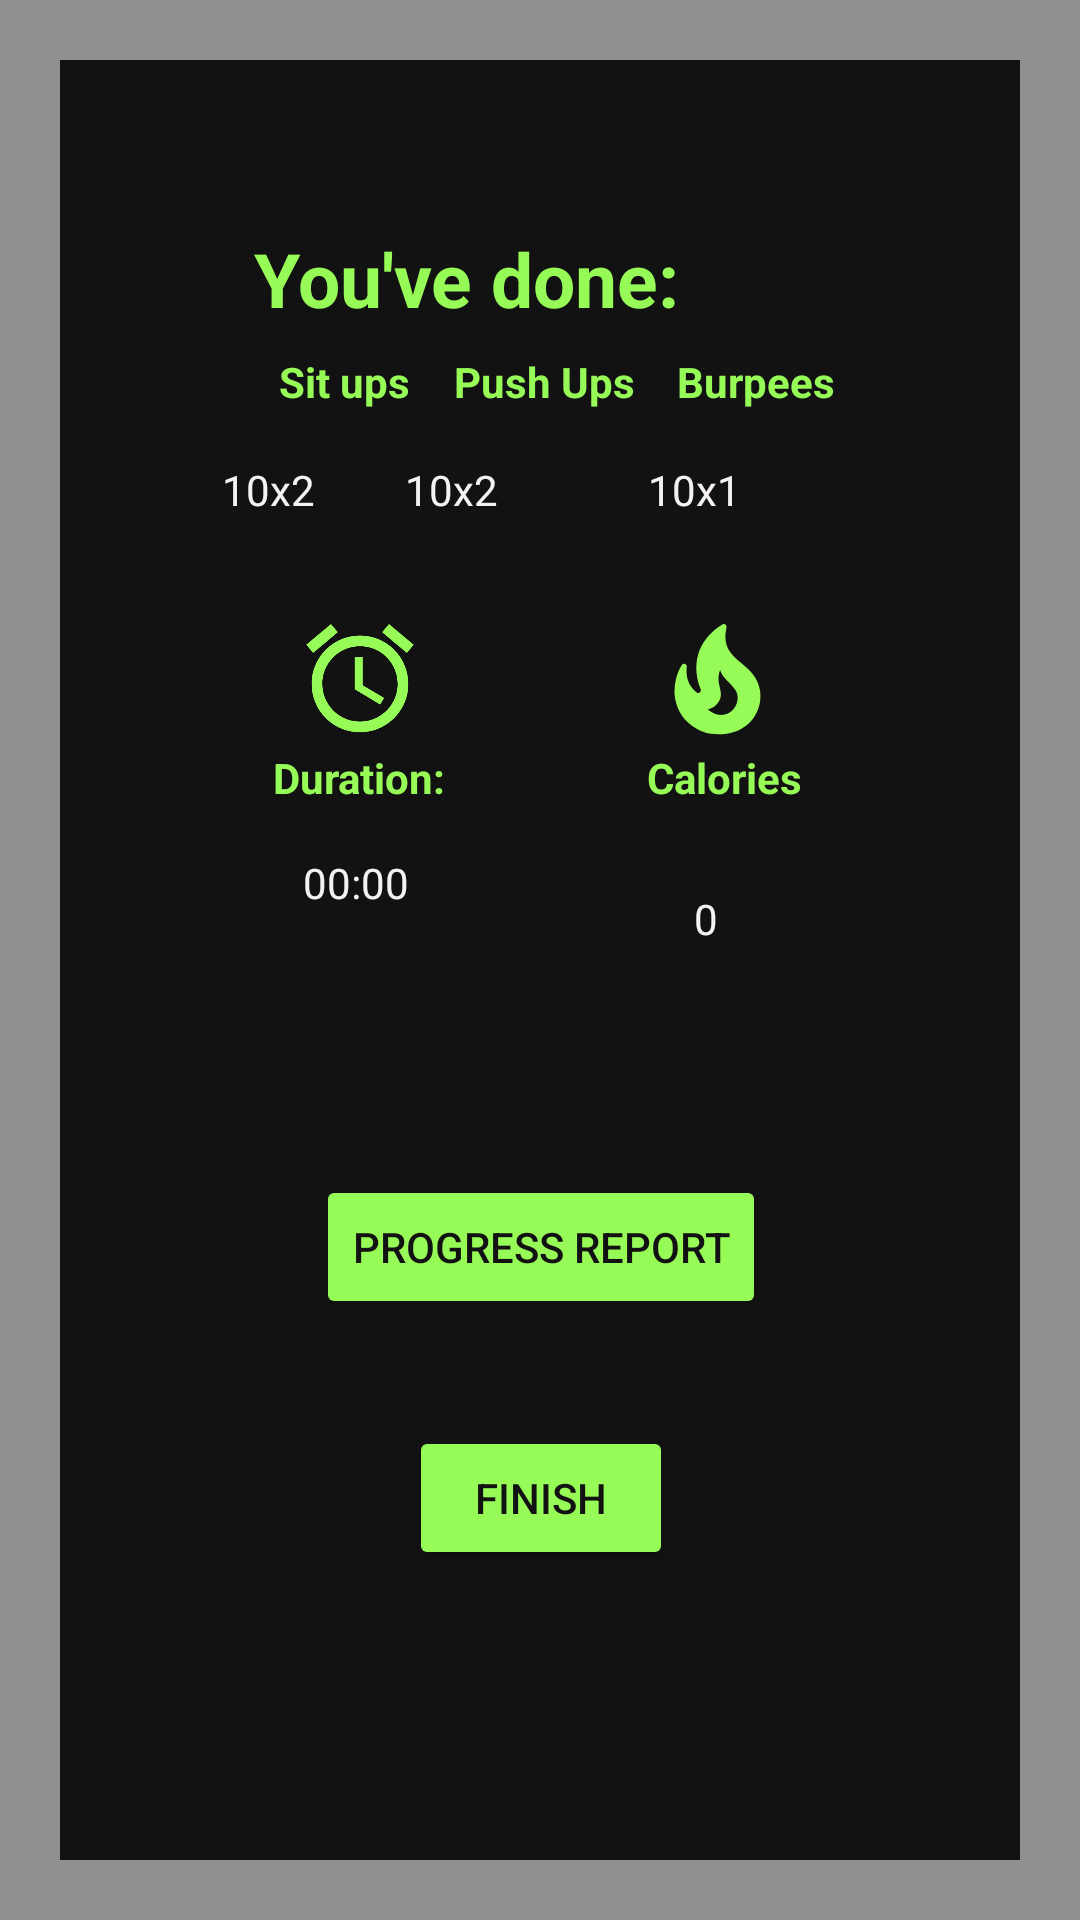

This screen was rendered from an Android layout file. Write that file and the resources it references.
<!-- AndroidManifest.xml: application theme Theme.A_i_fitco -->
<!-- res/layout/activity_normal_level1_report.xml -->
<?xml version="1.0" encoding="utf-8"?>
<androidx.constraintlayout.widget.ConstraintLayout xmlns:android="http://schemas.android.com/apk/res/android"
    xmlns:app="http://schemas.android.com/apk/res-auto"
    xmlns:tools="http://schemas.android.com/tools"
    android:layout_width="match_parent"
    android:layout_height="match_parent"
    android:background="@drawable/border"
    tools:context=".object.normal.level1.normal_level1_report">

    <Button
        android:id="@+id/noplist"
        android:layout_width="wrap_content"
        android:layout_height="wrap_content"
        android:layout_marginTop="76dp"
        android:backgroundTint="#97FB57"
        android:text="Progress Report"
        android:textColor="#121212"
        app:layout_constraintEnd_toEndOf="parent"
        app:layout_constraintHorizontal_bias="0.502"
        app:layout_constraintStart_toStartOf="parent"
        app:layout_constraintTop_toBottomOf="@+id/notextView7" />

    <Button
        android:id="@+id/nol1_finish"
        android:layout_width="wrap_content"
        android:layout_height="wrap_content"
        android:backgroundTint="#97FB57"
        android:text="Finish"
        android:textColor="#121212"
        app:layout_constraintBottom_toBottomOf="parent"
        app:layout_constraintEnd_toEndOf="parent"
        app:layout_constraintHorizontal_bias="0.501"
        app:layout_constraintStart_toStartOf="parent"
        app:layout_constraintTop_toBottomOf="@+id/noplist"
        app:layout_constraintVertical_bias="0.235" />

    <ImageView
        android:id="@+id/imageView9"
        android:layout_width="43dp"
        android:layout_height="46dp"
        app:layout_constraintBottom_toTopOf="@+id/notextView6"
        app:layout_constraintEnd_toEndOf="parent"
        app:layout_constraintHorizontal_bias="0.43"
        app:layout_constraintStart_toEndOf="@+id/imageView8"
        app:layout_constraintTop_toBottomOf="@+id/notextView2"
        app:layout_constraintVertical_bias="1.0"
        app:srcCompat="@drawable/ic_baseline_local_fire_department_24" />

    <TextView
        android:id="@+id/notextView2"
        android:layout_width="249dp"
        android:layout_height="16dp"
        android:layout_marginTop="44dp"
        android:text="10x2         10x2               10x1 "
        android:textColor="#F6F2F2"
        app:layout_constraintEnd_toEndOf="parent"
        app:layout_constraintHorizontal_bias="0.666"
        app:layout_constraintStart_toStartOf="parent"
        app:layout_constraintTop_toBottomOf="@+id/notextView" />

    <TextView
        android:id="@+id/notextView5"
        android:layout_width="wrap_content"
        android:layout_height="wrap_content"
        android:layout_marginTop="16dp"
        android:text="00:00"
        android:textColor="#F6F2F2"
        app:layout_constraintEnd_toEndOf="parent"
        app:layout_constraintHorizontal_bias="0.311"
        app:layout_constraintStart_toStartOf="parent"
        app:layout_constraintTop_toBottomOf="@+id/notextView4" />

    <TextView
        android:id="@+id/notextView"
        android:layout_width="wrap_content"
        android:layout_height="wrap_content"
        android:layout_marginTop="76dp"
        android:text="You've done:"
        android:textColor="#97FB57"
        android:textSize="25sp"
        android:textStyle="bold"
        app:layout_constraintEnd_toEndOf="parent"
        app:layout_constraintHorizontal_bias="0.388"
        app:layout_constraintStart_toStartOf="parent"
        app:layout_constraintTop_toTopOf="parent" />

    <TextView
        android:id="@+id/textView22"
        android:layout_width="wrap_content"
        android:layout_height="wrap_content"
        android:text="Sit ups"
        android:textColor="#97FB57"
        android:textStyle="bold"
        app:layout_constraintBottom_toTopOf="@+id/notextView2"
        app:layout_constraintEnd_toEndOf="parent"
        app:layout_constraintHorizontal_bias="0.294"
        app:layout_constraintStart_toStartOf="parent"
        app:layout_constraintTop_toBottomOf="@+id/notextView"
        app:layout_constraintVertical_bias="0.32" />

    <TextView
        android:id="@+id/notextView4"
        android:layout_width="wrap_content"
        android:layout_height="wrap_content"
        android:layout_marginTop="80dp"
        android:text="Duration:"
        android:textColor="#97FB57"
        android:textStyle="bold"
        app:layout_constraintEnd_toEndOf="parent"
        app:layout_constraintHorizontal_bias="0.301"
        app:layout_constraintStart_toStartOf="parent"
        app:layout_constraintTop_toBottomOf="@+id/notextView2" />

    <ImageView
        android:id="@+id/imageView8"
        android:layout_width="46dp"
        android:layout_height="43dp"
        app:layout_constraintBottom_toTopOf="@+id/notextView4"
        app:layout_constraintEnd_toEndOf="parent"
        app:layout_constraintHorizontal_bias="0.309"
        app:layout_constraintStart_toStartOf="parent"
        app:layout_constraintTop_toBottomOf="@+id/notextView2"
        app:layout_constraintVertical_bias="0.945"
        app:srcCompat="@drawable/ic_baseline_access_alarm_24" />

    <TextView
        android:id="@+id/notextView6"
        android:layout_width="wrap_content"
        android:layout_height="wrap_content"
        android:layout_marginTop="80dp"
        android:text="Calories"
        android:textColor="#97FB57"
        android:textStyle="bold"
        app:layout_constraintEnd_toEndOf="parent"
        app:layout_constraintHorizontal_bias="0.419"
        app:layout_constraintStart_toEndOf="@+id/notextView4"
        app:layout_constraintTop_toBottomOf="@+id/notextView2" />

    <TextView
        android:id="@+id/textView24"
        android:layout_width="wrap_content"
        android:layout_height="wrap_content"
        android:text="Burpees"
        android:textColor="#97FB57"
        android:textStyle="bold"
        app:layout_constraintBottom_toTopOf="@+id/notextView2"
        app:layout_constraintEnd_toEndOf="parent"
        app:layout_constraintHorizontal_bias="0.148"
        app:layout_constraintStart_toEndOf="@+id/textView23"
        app:layout_constraintTop_toBottomOf="@+id/notextView"
        app:layout_constraintVertical_bias="0.32" />

    <TextView
        android:id="@+id/notextView7"
        android:layout_width="wrap_content"
        android:layout_height="wrap_content"
        android:layout_marginTop="28dp"
        android:text="0"
        android:textColor="#F6F2F2"
        app:layout_constraintEnd_toEndOf="parent"
        app:layout_constraintHorizontal_bias="0.657"
        app:layout_constraintStart_toStartOf="parent"
        app:layout_constraintTop_toBottomOf="@+id/notextView6" />

    <TextView
        android:id="@+id/textView23"
        android:layout_width="wrap_content"
        android:layout_height="wrap_content"
        android:text="Push Ups"
        android:textColor="#97FB57"
        android:textStyle="bold"
        app:layout_constraintBottom_toTopOf="@+id/notextView2"
        app:layout_constraintEnd_toEndOf="parent"
        app:layout_constraintHorizontal_bias="0.09"
        app:layout_constraintStart_toEndOf="@+id/textView22"
        app:layout_constraintTop_toBottomOf="@+id/notextView"
        app:layout_constraintVertical_bias="0.32" />

</androidx.constraintlayout.widget.ConstraintLayout>
<!-- resources referenced by this layout -->
<resources>
  <!-- drawable border (drawable) -->
  <?xml version="1.0" encoding="utf-8"?>
  <layer-list xmlns:android="http://schemas.android.com/apk/res/android">
      <item>
          <shape android:shape="rectangle">
              <solid android:color="#909090" />
          </shape>
      </item>
      <item android:left="20dp" android:right="20dp"  android:top="20dp" android:bottom="20dp" >
          <shape android:shape="rectangle">
              <solid android:color="#121212" />
          </shape>
      </item>
  </layer-list>
  <!-- drawable ic_baseline_access_alarm_24 (drawable) -->
  <vector android:height="24dp" android:tint="#97FB57"
      android:viewportHeight="24" android:viewportWidth="24"
      android:width="24dp" xmlns:android="http://schemas.android.com/apk/res/android">
      <path android:fillColor="@android:color/white" android:pathData="M22,5.72l-4.6,-3.86 -1.29,1.53 4.6,3.86L22,5.72zM7.88,3.39L6.6,1.86 2,5.71l1.29,1.53 4.59,-3.85zM12.5,8L11,8v6l4.75,2.85 0.75,-1.23 -4,-2.37L12.5,8zM12,4c-4.97,0 -9,4.03 -9,9s4.02,9 9,9c4.97,0 9,-4.03 9,-9s-4.03,-9 -9,-9zM12,20c-3.87,0 -7,-3.13 -7,-7s3.13,-7 7,-7 7,3.13 7,7 -3.13,7 -7,7z"/>
  </vector>
  <!-- drawable ic_baseline_local_fire_department_24 (drawable) -->
  <vector android:height="24dp" android:tint="#97FB57"
      android:viewportHeight="24" android:viewportWidth="24"
      android:width="24dp" xmlns:android="http://schemas.android.com/apk/res/android">
      <path android:fillColor="@android:color/white" android:pathData="M19.48,12.35c-1.57,-4.08 -7.16,-4.3 -5.81,-10.23c0.1,-0.44 -0.37,-0.78 -0.75,-0.55C9.29,3.71 6.68,8 8.87,13.62c0.18,0.46 -0.36,0.89 -0.75,0.59c-1.81,-1.37 -2,-3.34 -1.84,-4.75c0.06,-0.52 -0.62,-0.77 -0.91,-0.34C4.69,10.16 4,11.84 4,14.37c0.38,5.6 5.11,7.32 6.81,7.54c2.43,0.31 5.06,-0.14 6.95,-1.87C19.84,18.11 20.6,15.03 19.48,12.35zM10.2,17.38c1.44,-0.35 2.18,-1.39 2.38,-2.31c0.33,-1.43 -0.96,-2.83 -0.09,-5.09c0.33,1.87 3.27,3.04 3.27,5.08C15.84,17.59 13.1,19.76 10.2,17.38z"/>
  </vector>
  <style name="Theme.A_i_fitco" parent="Theme.MaterialComponents.DayNight.DarkActionBar">
          
          <item name="colorPrimary">@color/purple_500</item>
          <item name="colorPrimaryVariant">@color/purple_700</item>
          <item name="colorOnPrimary">@color/white</item>
          
          <item name="colorSecondary">@color/teal_200</item>
          <item name="colorSecondaryVariant">@color/teal_700</item>
          <item name="colorOnSecondary">@color/black</item>
          
          <item name="android:statusBarColor" tools:targetApi="l">?attr/colorPrimaryVariant</item>
          
      </style>
  <color name="purple_500">#FF6200EE</color>
  <color name="purple_700">#FF3700B3</color>
  <color name="white">#FFFFFFFF</color>
  <color name="teal_200">#FF03DAC5</color>
  <color name="teal_700">#FF018786</color>
  <color name="black">#FF000000</color>
</resources>
